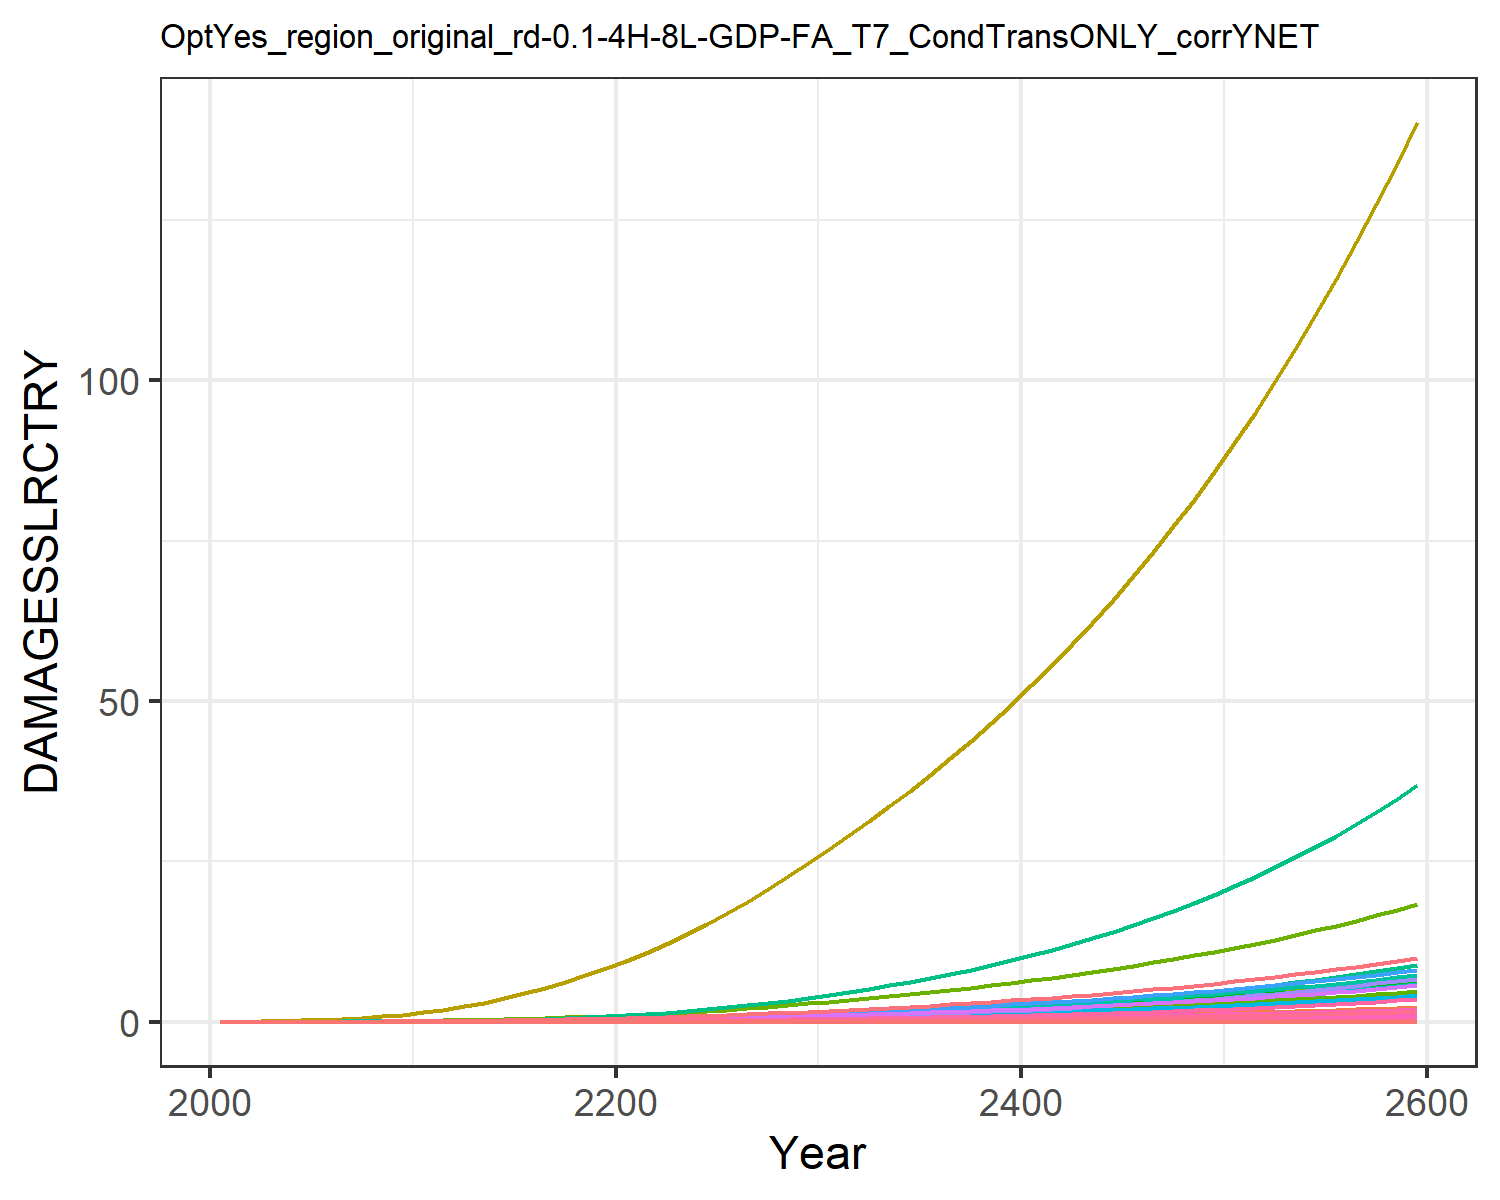

Source data for this figure (header and first rows):
0.0, 0.0, 0.0, 0.0, 0.0, 0.0, 0.0, 0.0, 0.0, 0.0, 0.0, 0.0, 0.0, 0.0, 0.0, 0.0, 0.0, 0.0, 0.0, 0.0, 0.0, 0.0, 0.0, 0.0
0.0, 5.244586568248408e-5, 2.5533763724368427e-6, 0.0001801, 8.418814047693964e-7, 0.0, 0.001628, 0.0, 0.0, 0.0, 2.6676903891804185e-5, 3.014048255602565e-6, 0.0, 4.869973041510708e-6, 0.0, 1.0716833204830023e-5, 5.527850458731378e-10, 9.915960880164785e-8, 0.0, 5.650251551739838e-11, 0.0, 1.0361368243487714e-5, 1.806327198162545e-10, 5.043813759404849e-9
0.0, 0.0001295, 4.596287447947132e-6, 0.0003689, 1.9315331944615618e-6, 0.0, 0.002672, 0.0, 0.0, 0.0, 4.2588885521973585e-5, 7.443908115493758e-6, 0.0, 1.279832938113867e-5, 0.0, 2.1943329331570762e-5, 1.268257808590496e-9, 1.7849545025882595e-7, 0.0, 1.296340359510952e-10, 0.0, 2.3772144851944257e-5, 4.144266548167061e-10, 1.3255184223762734e-8
0.0, 0.000308, 8.32482697420413e-6, 0.0007292, 4.582181501301928e-6, 0.0, 0.004381, 0.0, 0.0, 0.0, 6.902536474151765e-5, 1.7699669170434485e-5, 0.0, 3.535895640057879e-5, 0.0, 4.338057010818902e-5, 3.0086914820146727e-9, 3.2329216915079194e-7, 0.0, 3.075311794679273e-10, 0.0, 5.639472451169233e-5, 9.831454912567078e-10, 3.66211453926471e-8
0.0, 0.0006557, 1.3886055108547095e-5, 0.001308, 9.602681069667366e-6, 0.0, 0.006622, 0.0, 0.0, 0.0, 0.0001045, 3.768367714805126e-5, 0.0, 8.543143892565762e-5, 0.0, 7.780800891196604e-5, 6.305185582588305e-9, 5.392608027650698e-7, 0.0, 6.444798911981283e-10, 0.0, 0.0001182, 2.060335801830897e-9, 8.848103746490512e-8
0.0, 0.001237, 2.1694119736468478e-5, 0.002141, 1.8142600173898227e-5, 0.0, 0.009367, 0.0, 0.0, 0.0, 0.0001492, 7.108796669305151e-5, 0.0, 0.0001825, 0.0, 0.0001274, 1.1912554443619536e-8, 8.424846605403962e-7, 0.0, 1.2176329611798822e-9, 0.0, 0.0002233, 3.8926471060941734e-9, 1.8898102852979593e-7
0.0, 0.002115, 3.2234153622752015e-5, 0.003285, 3.179142377556627e-5, 0.0, 0.01261, 0.0, 0.0, 0.0, 0.0002036, 0.0001215, 0.0, 0.0003539, 0.0, 0.0001954, 2.087446468183068e-8, 1.251803728501592e-6, 0.0, 2.1336680024321864e-9, 0.0, 0.0003913, 6.821116740290335e-9, 3.664966227000468e-7
0.0, 0.003427, 4.599137819590535e-5, 0.004848, 5.27232941527898e-5, 0.0, 0.01643, 0.0, 0.0, 0.0, 0.0002691, 0.0001969, 0.0, 0.0006428, 0.0, 0.0002884, 3.4618472877205304e-8, 1.7860614359027143e-6, 0.0, 3.5385016572641325e-9, 0.0, 0.0006489, 1.131222517392398e-8, 6.657477771916687e-7
0.0, 0.005338, 6.337381783231296e-5, 0.006945, 8.348430833731693e-5, 0.0, 0.02092, 0.0, 0.0, 0.0, 0.0003464, 0.0003068, 0.0, 0.001107, 0.0, 0.0004132, 5.4816363626147294e-8, 2.461103287535212e-6, 0.0, 5.6030141544468445e-9, 0.0, 0.001027, 1.791225889004996e-8, 1.1464074823686876e-6
0.0, 0.008032, 8.470535448473955e-5, 0.009693, 0.0001269, 0.0, 0.02605, 0.0, 0.0, 0.0, 0.0004358, 0.0004616, 0.0, 0.001818, 0.0, 0.0005766, 8.334498855881123e-8, 3.2895071423002434e-6, 0.0, 8.519046498270082e-9, 0.0, 0.001562, 2.723451381115638e-8, 1.8831807554359945e-6
0.0, 0.0114, 0.0001121, 0.01293, 0.0001864, 0.0, 0.03234, 0.0, 0.0, 0.0, 0.0005455, 0.000655, 0.0, 0.00284, 0.0, 0.000769, 1.2237498652574015e-7, 4.351460256820124e-6, 0.0, 1.2508468936945341e-8, 0.0, 0.002294, 3.9988286258190385e-8, 2.94161062949891e-6
0.0, 0.01521, 0.0001476, 0.01639, 0.000265, 0.0, 0.04019, 0.0, 0.0, 0.0, 0.000682, 0.0008743, 0.0, 0.004238, 0.0, 0.0009753, 1.739982754545286e-7, 5.732694953332324e-6, 0.0, 1.778510531763972e-8, 0.0, 0.003261, 5.685714903710033e-8, 4.389573461042695e-6
0.0, 0.01963, 0.0001919, 0.02044, 0.0003683, 0.0, 0.04967, 0.0, 0.0, 0.0, 0.0008477, 0.001128, 0.0, 0.006057, 0.0, 0.001216, 2.4182878166556753e-7, 7.4541515773082435e-6, 0.0, 2.471835045217214e-8, 0.0, 0.004533, 7.902201929704072e-8, 6.273164467747988e-6
0.0, 0.02474, 0.0002441, 0.02498, 0.0004968, 0.0, 0.06029, 0.0, 0.0, 0.0, 0.001034, 0.001422, 0.0, 0.008387, 0.0, 0.001486, 3.261972548751103e-7, 9.480833323773371e-6, 0.0, 3.334201167870144e-8, 0.0, 0.006114, 1.0659097561443352e-7, 8.686283673051493e-6
0.0, 0.03053, 0.0003041, 0.02995, 0.000652, 0.0, 0.07193, 0.0, 0.0, 0.0, 0.00124, 0.001754, 0.0, 0.0113, 0.0, 0.001782, 4.2808166654290737e-7, 1.1810973784820189e-5, 0.0, 4.3756051628258715e-8, 0.0, 0.008024, 1.3988358822005146e-7, 1.1704170639506348e-5
0.0, 0.03697, 0.0003722, 0.03535, 0.0008357, 0.0, 0.08462, 0.0, 0.0, 0.0, 0.001465, 0.002125, 0.0, 0.01485, 0.0, 0.002103, 5.48748905974911e-7, 1.4453772461439305e-5, 0.0, 5.608996445630782e-8, 0.0, 0.01029, 1.793138365852075e-7, 1.537931986791882e-5
0.0, 0.04402, 0.0004484, 0.04116, 0.001049, 0.0, 0.09841, 0.0, 0.0, 0.0, 0.001709, 0.00253, 0.0, 0.01907, 0.0, 0.002449, 6.890530306364612e-7, 1.7413467701707283e-5, 0.0, 7.043104701638775e-8, 0.0, 0.01292, 2.2516079975517516e-7, 1.975047106011269e-5
0.0, 0.05162, 0.0005328, 0.04737, 0.001294, 0.0, 0.1133, 0.0, 0.0, 0.0, 0.001974, 0.002967, 0.0, 0.024, 0.0, 0.002818, 8.495085681219909e-7, 2.069021994333136e-5, 0.0, 8.683189136685031e-8, 0.0, 0.01592, 2.7759260912116486e-7, 2.4853596245855854e-5
0.0, 0.05971, 0.0006253, 0.05394, 0.001569, 0.0, 0.1292, 0.0, 0.0, 0.0, 0.002259, 0.003432, 0.0, 0.02965, 0.0, 0.003209, 1.030402744857599e-6, 2.4281964284515738e-5, 0.0, 1.053218561448707e-7, 0.0, 0.01931, 3.367031212209694e-7, 3.0708785159590954e-5
0.0, 0.06822, 0.0007258, 0.06086, 0.001876, 0.0, 0.1463, 0.0, 0.0, 0.0, 0.002564, 0.00392, 0.0, 0.03604, 0.0, 0.003621, 1.2318814874184373e-6, 2.8185640508866464e-5, 0.0, 1.2591585712763657e-7, 0.0, 0.02309, 4.0254002025726383e-7, 3.7322654587379e-5
0.0, 0.07754, 0.0008358, 0.06846, 0.002225, 0.0, 0.1646, 0.0, 0.0, 0.0, 0.002891, 0.004456, 0.0, 0.04339, 0.0, 0.004073, 1.4607956451285572e-6, 3.245856407968962e-5, 0.0, 1.4931414882298858e-7, 0.0, 0.02738, 4.773419477339986e-7, 4.4934273192673724e-5
0.0, 0.08802, 0.0009568, 0.07702, 0.002626, 0.0, 0.184, 0.0, 0.0, 0.0, 0.003243, 0.005059, 0.0, 0.05195, 0.0, 0.004582, 1.7243316708682503e-6, 3.715521790134891e-5, 0.0, 1.7625128920859846e-7, 0.0, 0.03232, 5.634572098133783e-7, 5.380418985316932e-5
0.0, 0.1001, 0.001088, 0.08637, 0.003078, 0.0, 0.2047, 0.0, 0.0, 0.0, 0.003618, 0.005753, 0.0, 0.06168, 0.0, 0.005138, 2.020792245370095e-6, 4.225003917134659e-5, 0.0, 2.0655378804814115e-7, 0.0, 0.03788, 6.603311760871461e-7, 6.387847001784377e-5
0.0, 0.1135, 0.001229, 0.09641, 0.003579, 0.0, 0.2267, 0.0, 0.0, 0.0, 0.004017, 0.00652, 0.0, 0.07255, 0.0, 0.005735, 2.3498500300085486e-6, 4.7732594153037584e-5, 0.0, 2.401881866655775e-7, 0.0, 0.04405, 7.678568826157489e-7, 7.514394413593711e-5
0.0, 0.1279, 0.00138, 0.1071, 0.004131, 0.0, 0.2499, 0.0, 0.0, 0.0, 0.00444, 0.007352, 0.0, 0.08461, 0.0, 0.006373, 2.712561701747331e-6, 5.360597951258009e-5, 0.0, 2.772624925169435e-7, 0.0, 0.05084, 8.86379618106522e-7, 8.763262277513961e-5
0.0, 0.1435, 0.001542, 0.1185, 0.004737, 0.0, 0.2745, 0.0, 0.0, 0.0, 0.004889, 0.008244, 0.0, 0.09789, 0.0, 0.007051, 3.1102584047351513e-6, 5.987661834303345e-5, 0.0, 3.1791276751903617e-7, 0.0, 0.0583, 1.016334358486987e-6, 0.0001014
0.0, 0.1601, 0.001714, 0.1306, 0.0054, 0.0, 0.3006, 0.0, 0.0, 0.0, 0.005365, 0.0092, 0.0, 0.1125, 0.0, 0.007772, 3.5455451183703336e-6, 6.656583431263344e-5, 0.0, 3.624052777186222e-7, 0.0, 0.06646, 1.1585723288713138e-6, 0.0001165
0.0, 0.1778, 0.001897, 0.1435, 0.006122, 0.0, 0.3283, 0.0, 0.0, 0.0, 0.005871, 0.01022, 0.0, 0.1284, 0.0, 0.008537, 4.0196562327771174e-6, 7.367805691783719e-5, 0.0, 4.1086619539129056e-7, 0.0, 0.07534, 1.3134968890231577e-6, 0.000133
0.0, 0.1965, 0.002091, 0.1571, 0.006905, 0.0, 0.3577, 0.0, 0.0, 0.0, 0.006409, 0.01129, 0.0, 0.1457, 0.0, 0.009345, 4.533992390040105e-6, 8.121727218111743e-5, 0.0, 4.6343868613406745e-7, 0.0, 0.08498, 1.481565724603735e-6, 0.0001509
0.0, 0.2163, 0.002297, 0.1714, 0.007752, 0.0, 0.3891, 0.0, 0.0, 0.0, 0.006985, 0.01243, 0.0, 0.1644, 0.0, 0.0102, 5.090341593013114e-6, 8.919860634217292e-5, 0.0, 5.203055093391382e-7, 0.0, 0.09541, 1.6633630985574495e-6, 0.0001702
0.0, 0.2369, 0.00251, 0.1862, 0.008649, 0.0, 0.4215, 0.0, 0.0, 0.0, 0.007579, 0.01361, 0.0, 0.1842, 0.0, 0.01108, 5.679195961920222e-6, 9.745916677096492e-5, 0.0, 5.804948240918703e-7, 0.0, 0.1065, 1.8557821356234156e-6, 0.0001908
0.0, 0.2578, 0.002726, 0.2013, 0.009585, 0.0, 0.4541, 0.0, 0.0, 0.0, 0.008178, 0.01482, 0.0, 0.205, 0.0, 0.01197, 6.2932827863397555e-6, 0.0001059, 0.0, 6.432632556636562e-7, 0.0, 0.118, 2.0564463433952078e-6, 0.0002123
0.0, 0.2794, 0.002951, 0.2169, 0.01057, 0.0, 0.4876, 0.0, 0.0, 0.0, 0.008791, 0.01606, 0.0, 0.227, 0.0, 0.0129, 6.941319249736282e-6, 0.0001146, 0.0, 7.095018245291847e-7, 0.0, 0.1301, 2.2682042225153408e-6, 0.0002351
0.0, 0.3019, 0.003184, 0.2331, 0.01162, 0.0, 0.5222, 0.0, 0.0, 0.0, 0.009425, 0.01735, 0.0, 0.2504, 0.0, 0.01387, 7.628703003827594e-6, 0.0001237, 0.0, 7.797622476754094e-7, 0.0, 0.143, 2.492819555339515e-6, 0.0002593
0.0, 0.3254, 0.003428, 0.2501, 0.01273, 0.0, 0.5581, 0.0, 0.0, 0.0, 0.01008, 0.0187, 0.0, 0.2752, 0.0, 0.01488, 8.358416265197498e-6, 0.0001331, 0.0, 8.543493501696159e-7, 0.0, 0.1567, 2.73126683619719e-6, 0.000285
0.0, 0.3498, 0.003683, 0.2677, 0.01391, 0.0, 0.5955, 0.0, 0.0, 0.0, 0.01077, 0.0201, 0.0, 0.3014, 0.0, 0.01593, 9.133150678657584e-6, 0.000143, 0.0, 9.335382564998301e-7, 0.0, 0.1712, 2.9844256097264267e-6, 0.0003122
0.0, 0.3752, 0.003949, 0.2862, 0.01516, 0.0, 0.6345, 0.0, 0.0, 0.0, 0.01149, 0.02156, 0.0, 0.3293, 0.0, 0.01703, 9.955479248096025e-6, 0.0001534, 0.0, 1.0175919643596458e-6, 0.0, 0.1866, 3.253136652453086e-6, 0.000341
0.0, 0.4017, 0.004227, 0.3055, 0.01649, 0.0, 0.6751, 0.0, 0.0, 0.0, 0.01223, 0.02309, 0.0, 0.3588, 0.0, 0.01818, 1.0827961282007733e-5, 0.0001641, 0.0, 1.1067720715781416e-6, 0.0, 0.203, 3.538236265680427e-6, 0.0003716
0.0, 0.4294, 0.004517, 0.3257, 0.0179, 0.0, 0.7176, 0.0, 0.0, 0.0, 0.01301, 0.02467, 0.0, 0.39, 0.0, 0.01938, 1.175320710374001e-5, 0.0001754, 0.0, 1.2013453904298853e-6, 0.0, 0.2203, 3.840577420756612e-6, 0.0004039
0.0, 0.4582, 0.004821, 0.3468, 0.01939, 0.0, 0.7619, 0.0, 0.0, 0.0, 0.01383, 0.02633, 0.0, 0.423, 0.0, 0.02063, 1.273391869959553e-5, 0.0001872, 0.0, 1.3015881024507818e-6, 0.0, 0.2387, 4.161043041592848e-6, 0.0004381
0.0, 0.4882, 0.005139, 0.3689, 0.02098, 0.0, 0.8083, 0.0, 0.0, 0.0, 0.01468, 0.02806, 0.0, 0.458, 0.0, 0.02195, 1.3772916094837736e-5, 0.0001996, 0.0, 1.4077884544420006e-6, 0.0, 0.2582, 4.500554623510125e-6, 0.0004743
0.0, 0.5195, 0.005471, 0.392, 0.02265, 0.0, 0.8567, 0.0, 0.0, 0.0, 0.01557, 0.02986, 0.0, 0.4948, 0.0, 0.02332, 1.4873155358473515e-5, 0.0002125, 0.0, 1.520248598815549e-6, 0.0, 0.2788, 4.860078116634383e-6, 0.0005125
0.0, 0.5522, 0.005818, 0.4161, 0.02443, 0.0, 0.9073, 0.0, 0.0, 0.0, 0.0165, 0.03174, 0.0, 0.5338, 0.0, 0.02475, 1.603774177938155e-5, 0.0002259, 0.0, 1.6392859403825075e-6, 0.0, 0.3006, 5.240628231439719e-6, 0.0005529
0.0, 0.5863, 0.006181, 0.4413, 0.0263, 0.0, 0.9601, 0.0, 0.0, 0.0, 0.01747, 0.03369, 0.0, 0.5749, 0.0, 0.02625, 1.7269940333652087e-5, 0.00024, 0.0, 1.7652342062644412e-6, 0.0, 0.3237, 5.643271859144916e-6, 0.0005954
0.0, 0.6218, 0.006561, 0.4677, 0.02829, 0.0, 1.015, 0.0, 0.0, 0.0, 0.01849, 0.03574, 0.0, 0.6183, 0.0, 0.02782, 1.85731847090341e-5, 0.0002548, 0.0, 1.8984443683206044e-6, 0.0, 0.3481, 6.069131020618169e-6, 0.0006404
0.0, 0.6589, 0.006958, 0.4953, 0.03039, 0.0, 1.073, 0.0, 0.0, 0.0, 0.01955, 0.03787, 0.0, 0.6641, 0.0, 0.02947, 1.995108564223806e-5, 0.0002702, 0.0, 2.0392854953391923e-6, 0.0, 0.374, 6.519385590744705e-6, 0.0006878
0.0, 0.6975, 0.007373, 0.5242, 0.0326, 0.0, 1.133, 0.0, 0.0, 0.0, 0.02067, 0.04009, 0.0, 0.7123, 0.0, 0.03118, 2.1407439021465544e-5, 0.0002863, 0.0, 2.1881455812314237e-6, 0.0, 0.4013, 6.995275946077916e-6, 0.0007377
0.0, 0.7379, 0.007808, 0.5544, 0.03495, 0.0, 1.197, 0.0, 0.0, 0.0, 0.02183, 0.04241, 0.0, 0.7631, 0.0, 0.03298, 2.294623402691655e-5, 0.0003032, 0.0, 2.345432377107491e-6, 0.0, 0.4301, 7.4981056249004396e-6, 0.0007904
0.0, 0.78, 0.008262, 0.5859, 0.03742, 0.0, 1.262, 0.0, 0.0, 0.0, 0.02304, 0.04482, 0.0, 0.8167, 0.0, 0.03486, 2.457166147615682e-5, 0.0003209, 0.0, 2.511574244292119e-6, 0.0, 0.4606, 8.029244054226995e-6, 0.0008459
0.0, 0.8239, 0.008738, 0.619, 0.04004, 0.0, 1.331, 0.0, 0.0, 0.0, 0.02431, 0.04735, 0.0, 0.8731, 0.0, 0.03682, 2.628812247914578e-5, 0.0003393, 0.0, 2.687021038991863e-6, 0.0, 0.4927, 8.590129377994577e-6, 0.0009043
0.0, 0.8697, 0.009235, 0.6535, 0.0428, 0.0, 1.403, 0.0, 0.0, 0.0, 0.02564, 0.04998, 0.0, 0.9325, 0.0, 0.03888, 2.8100237471556463e-5, 0.0003587, 0.0, 2.872245035629234e-6, 0.0, 0.5267, 9.182271408866508e-6, 0.0009658
0.0, 0.9175, 0.009756, 0.6897, 0.04571, 0.0, 1.479, 0.0, 0.0, 0.0, 0.02703, 0.05273, 0.0, 0.9951, 0.0, 0.04103, 3.0012855674142798e-5, 0.0003789, 0.0, 3.067741893724947e-6, 0.0, 0.5626, 9.807254719255357e-6, 0.001031
0.0, 0.9675, 0.0103, 0.7275, 0.04878, 0.0, 1.557, 0.0, 0.0, 0.0, 0.02848, 0.0556, 0.0, 1.061, 0.0, 0.04328, 3.2031065014045226e-5, 0.0004, 0.0, 3.2740316719968533e-6, 0.0, 0.6004, 1.0466741883292727e-5, 0.001099
0.0, 1.02, 0.01087, 0.767, 0.05203, 0.0, 1.639, 0.0, 0.0, 0.0, 0.03, 0.05859, 0.0, 1.13, 0.0, 0.04563, 3.416020253736576e-5, 0.0004221, 0.0, 3.491659892673616e-6, 0.0, 0.6403, 1.11624768793304e-5, 0.001171
0.0, 1.074, 0.01147, 0.8084, 0.05545, 0.0, 1.725, 0.0, 0.0, 0.0, 0.03159, 0.06172, 0.0, 1.203, 0.0, 0.04809, 3.640586533890992e-5, 0.0004453, 0.0, 3.7211986586702144e-6, 0.0, 0.6824, 1.1896288661435308e-5, 0.001246
0.0, 1.131, 0.01209, 0.8517, 0.05905, 0.0, 1.815, 0.0, 0.0, 0.0, 0.03325, 0.06498, 0.0, 1.28, 0.0, 0.05067, 3.877392203340783e-5, 0.0004695, 0.0, 3.963247826110345e-6, 0.0, 0.7268, 1.2670094907822831e-5, 0.001325
0.0, 1.19, 0.01274, 0.897, 0.06285, 0.0, 1.909, 0.0, 0.0, 0.0, 0.03498, 0.06839, 0.0, 1.36, 0.0, 0.05336, 4.127052479204295e-5, 0.0004949, 0.0, 4.21843623463132e-6, 0.0, 0.7736, 1.3485905954014772e-5, 0.001409
0.0, 1.252, 0.01343, 0.9444, 0.06686, 0.0, 2.007, 0.0, 0.0, 0.0, 0.0368, 0.07195, 0.0, 1.445, 0.0, 0.05618, 4.3902121968298465e-5, 0.0005214, 0.0, 4.4874229979256434e-6, 0.0, 0.8229, 1.4345828918567798e-5, 0.001497
0.0, 1.317, 0.01414, 0.9939, 0.07109, 0.0, 2.11, 0.0, 0.0, 0.0, 0.03869, 0.07566, 0.0, 1.534, 0.0, 0.05913, 4.6675471337724584e-5, 0.0005492, 0.0, 4.770898857034047e-6, 0.0, 0.8749, 1.5252072029411833e-5, 0.001589
0.0, 1.384, 0.01489, 1.046, 0.07554, 0.0, 2.217, 0.0, 0.0, 0.0, 0.04068, 0.07954, 0.0, 1.628, 0.0, 0.06221, 4.9597653977086467e-5, 0.0005782, 0.0, 5.0695875989923625e-6, 0.0, 0.9297, 1.62069491591179e-5, 0.001686
